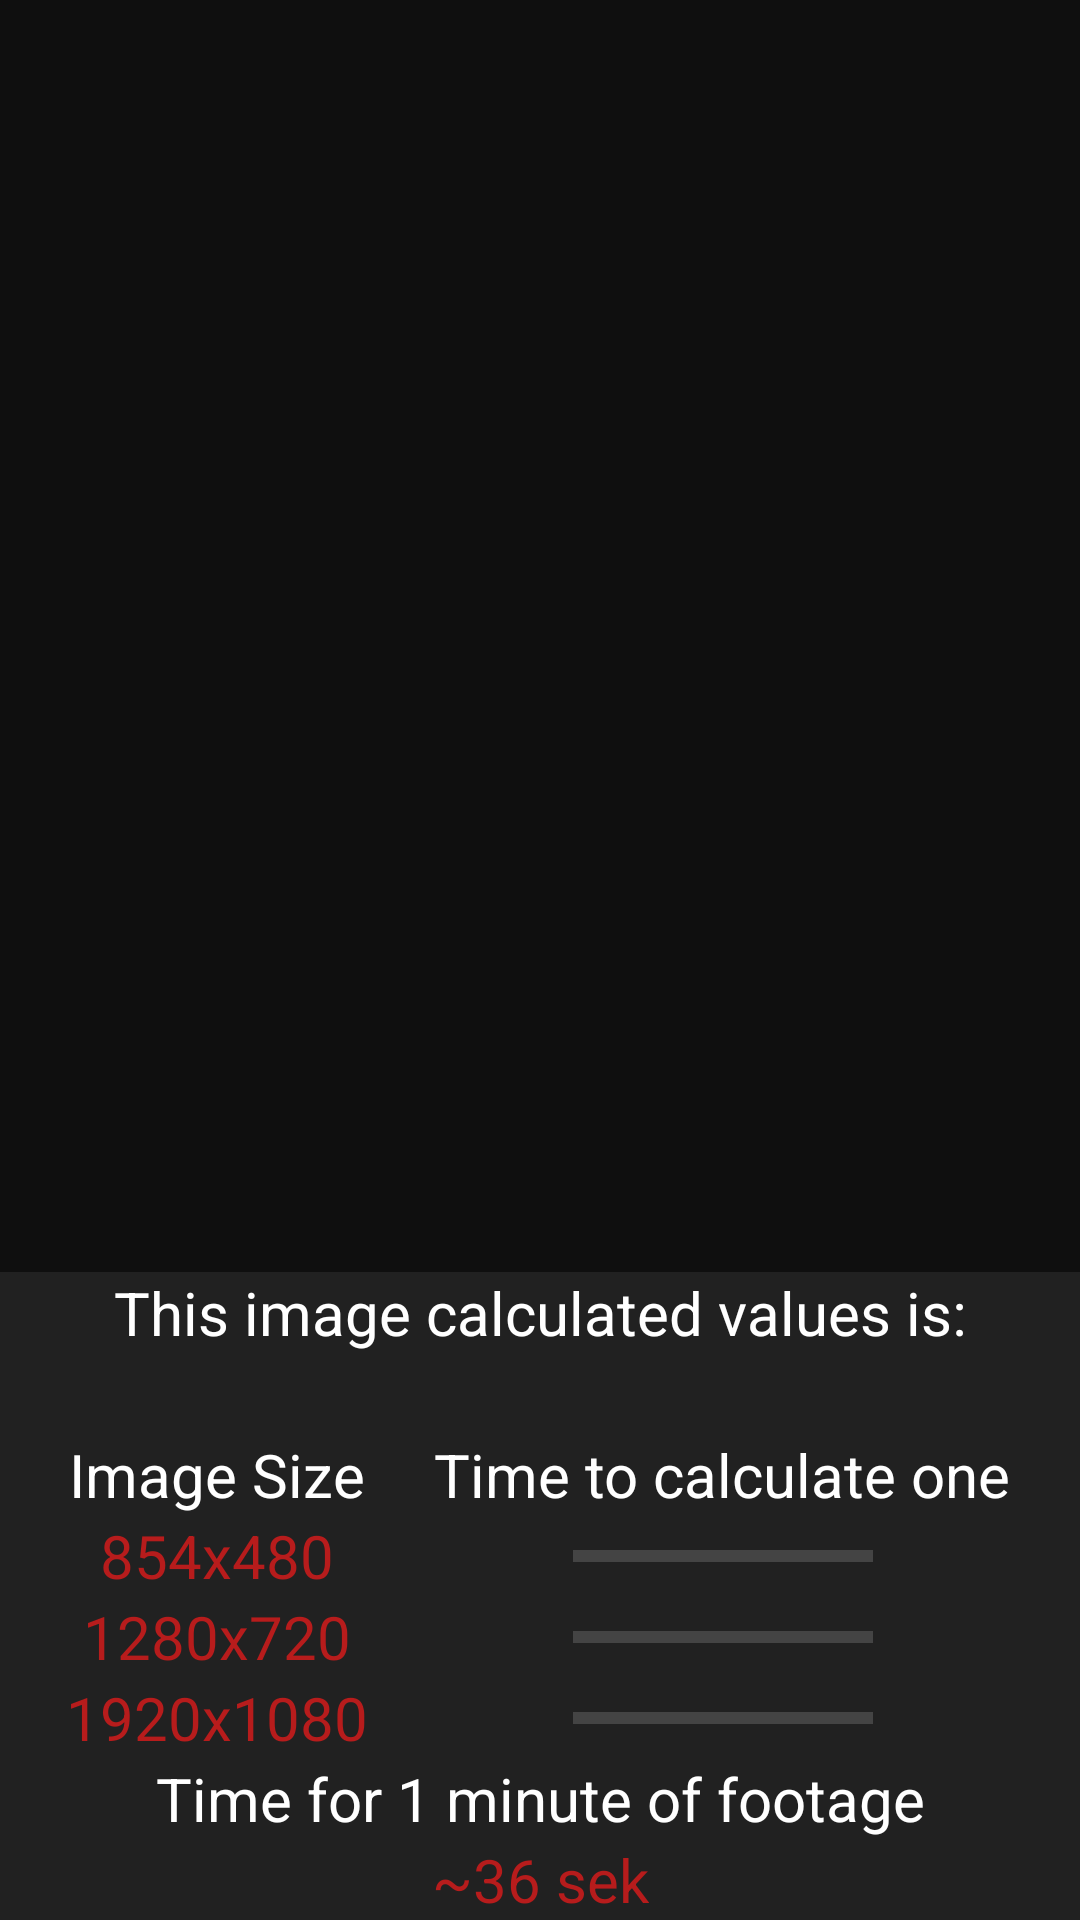

Write the Android layout XML for this screen, with the resource values it uses.
<!-- AndroidManifest.xml: application theme AppTheme -->
<!-- res/layout/activity_performance.xml -->
<LinearLayout xmlns:android="http://schemas.android.com/apk/res/android"
    xmlns:app="http://schemas.android.com/apk/res-auto"
    xmlns:tools="http://schemas.android.com/tools"
    android:id="@+id/scene_container"
    android:layout_width="match_parent"
    android:layout_height="match_parent"
    android:background="#0F0F0F"
    android:orientation="vertical"
    tools:context=".PerformanceActivity">

    <ImageView
        android:id="@+id/imageView"
        android:layout_width="match_parent"
        android:layout_height="0dp"
        android:layout_weight="5"
        android:padding="10dp"
        app:layout_constraintBottom_toTopOf="@+id/scene_root"
        app:layout_constraintEnd_toEndOf="parent"
        app:layout_constraintStart_toStartOf="parent"
        app:layout_constraintTop_toTopOf="parent" />

    <androidx.constraintlayout.widget.ConstraintLayout xmlns:android="http://schemas.android.com/apk/res/android"
        android:id="@+id/scene_root"
        android:layout_width="match_parent"
        android:background="@color/colorPrimary"
        android:elevation="4dp"
        android:layout_height="wrap_content">

        <TextView
            android:id="@+id/imageValueLabel"
            android:layout_width="wrap_content"
            android:layout_height="wrap_content"
            android:text="This image calculated values is:"
            android:textColor="@android:color/white"
            android:textSize="20sp"
            app:layout_constraintEnd_toEndOf="parent"
            app:layout_constraintStart_toStartOf="parent"
            app:layout_constraintTop_toTopOf="parent" />

        <TextView
            android:id="@+id/imageValue"
            android:layout_width="wrap_content"
            android:layout_height="wrap_content"
            android:textColor="@color/colorBackground"
            android:textSize="20sp"
            app:layout_constraintEnd_toEndOf="parent"
            app:layout_constraintStart_toStartOf="parent"
            app:layout_constraintTop_toBottomOf="@+id/imageValueLabel"
            tools:text="Calculating" />

        <TextView
            android:id="@+id/imageSizeLabel"
            android:layout_width="wrap_content"
            android:layout_height="wrap_content"
            android:text="Image Size"
            android:textColor="@android:color/white"
            android:textSize="20dp"
            app:layout_constraintEnd_toStartOf="@id/oneTimeLabel"
            app:layout_constraintStart_toStartOf="parent"
            app:layout_constraintTop_toBottomOf="@+id/imageValue" />

        <TextView
            android:id="@+id/imageSizeCompat"
            android:layout_width="wrap_content"
            android:layout_height="wrap_content"
            android:textColor="@color/colorBackground"
            android:textSize="20dp"
            app:layout_constraintEnd_toEndOf="@+id/imageSizeLabel"
            app:layout_constraintStart_toStartOf="@+id/imageSizeLabel"
            app:layout_constraintTop_toBottomOf="@+id/imageSizeLabel"
            android:text="854x480" />

        <TextView
            android:id="@+id/oneTimeValueCompat"
            android:layout_width="wrap_content"
            android:layout_height="wrap_content"
            android:textColor="@color/colorBackground"
            android:textSize="20dp"
            app:layout_constraintEnd_toEndOf="@+id/oneTimeLabel"
            app:layout_constraintStart_toStartOf="@+id/oneTimeLabel"
            app:layout_constraintTop_toBottomOf="@+id/oneTimeLabel"
            tools:text="0.6 sec" />
        <ProgressBar
            android:id="@+id/progress_bar_1"
            android:layout_width="100dp"
            android:layout_height="wrap_content"
            style="@style/Widget.AppCompat.ProgressBar.Horizontal"
            app:layout_constraintRight_toRightOf="@id/oneTimeValueCompat"
            app:layout_constraintLeft_toLeftOf="@id/oneTimeValueCompat"
            app:layout_constraintBottom_toBottomOf="@id/oneTimeValueCompat"
            app:layout_constraintTop_toTopOf="@id/oneTimeValueCompat" />
        <TextView
            android:id="@+id/imageSizeHD"
            android:layout_width="wrap_content"
            android:layout_height="wrap_content"
            android:textColor="@color/colorBackground"
            android:textSize="20dp"
            app:layout_constraintEnd_toEndOf="@+id/imageSizeLabel"
            app:layout_constraintStart_toStartOf="@+id/imageSizeLabel"
            app:layout_constraintTop_toBottomOf="@+id/imageSizeCompat"
            android:text="1280x720" />

        <TextView
            android:id="@+id/oneTimeValueHD"
            android:layout_width="wrap_content"
            android:layout_height="wrap_content"
            android:textColor="@color/colorBackground"
            android:textSize="20dp"
            app:layout_constraintEnd_toEndOf="@+id/oneTimeLabel"
            app:layout_constraintStart_toStartOf="@+id/oneTimeLabel"
            app:layout_constraintTop_toBottomOf="@+id/oneTimeValueCompat"
            tools:text="0.6 sec" />

        <ProgressBar
            android:id="@+id/progress_bar_2"
            android:layout_width="100dp"
            android:layout_height="wrap_content"
            style="@style/Widget.AppCompat.ProgressBar.Horizontal"
            app:layout_constraintRight_toRightOf="@id/oneTimeValueHD"
            app:layout_constraintLeft_toLeftOf="@id/oneTimeValueHD"
            app:layout_constraintBottom_toBottomOf="@id/oneTimeValueHD"
            app:layout_constraintTop_toTopOf="@id/oneTimeValueHD" />

        <TextView
            android:id="@+id/imageSizeFULLHD"
            android:layout_width="wrap_content"
            android:layout_height="wrap_content"
            android:textColor="@color/colorBackground"
            android:textSize="20dp"
            app:layout_constraintEnd_toEndOf="@+id/imageSizeLabel"
            app:layout_constraintStart_toStartOf="@+id/imageSizeLabel"
            app:layout_constraintTop_toBottomOf="@+id/imageSizeHD"
            android:text="1920x1080" />

        <TextView
            android:id="@+id/oneTimeValueFULLHD"
            android:layout_width="wrap_content"
            android:layout_height="wrap_content"
            android:textColor="@color/colorBackground"
            android:textSize="20dp"
            app:layout_constraintEnd_toEndOf="@+id/oneTimeLabel"
            app:layout_constraintStart_toStartOf="@+id/oneTimeLabel"
            app:layout_constraintTop_toBottomOf="@+id/oneTimeValueHD"
            tools:text="0.6 sec" />

        <ProgressBar
            android:id="@+id/progress_bar_3"
            android:layout_width="100dp"
            android:layout_height="wrap_content"
            style="@style/Widget.AppCompat.ProgressBar.Horizontal"
            app:layout_constraintRight_toRightOf="@id/oneTimeLabel"
            app:layout_constraintLeft_toLeftOf="@id/oneTimeLabel"
            app:layout_constraintBottom_toBottomOf="@id/oneTimeValueFULLHD"
            app:layout_constraintTop_toTopOf="@id/oneTimeValueFULLHD" />
        <TextView
            android:id="@+id/oneTimeLabel"
            android:layout_width="wrap_content"
            android:layout_height="wrap_content"
            android:text="Time to calculate one"
            android:textColor="@android:color/white"
            android:textSize="20dp"
            app:layout_constraintEnd_toEndOf="parent"
            app:layout_constraintStart_toEndOf="@id/imageSizeLabel"
            app:layout_constraintTop_toBottomOf="@+id/imageValue" />





        <TextView
            android:id="@+id/totalTimeLabel"
            android:layout_width="wrap_content"
            android:layout_height="wrap_content"
            android:textColor="@android:color/white"
            android:textSize="20dp"
            app:layout_constraintEnd_toEndOf="parent"
            app:layout_constraintStart_toStartOf="parent"
            app:layout_constraintTop_toBottomOf="@+id/oneTimeValueFULLHD"
            app:layout_constraintBottom_toTopOf="@+id/totalTimeValue"
            android:text="Time for 1 minute of footage" />

        <TextView
            android:id="@+id/totalTimeValue"
            android:layout_width="wrap_content"
            android:layout_height="wrap_content"
            android:text="~36 sek"
            android:textColor="@color/colorBackground"
            android:textSize="20dp"
            app:layout_constraintBottom_toBottomOf="parent"
            app:layout_constraintEnd_toEndOf="parent"
            app:layout_constraintStart_toStartOf="parent"
            />
    </androidx.constraintlayout.widget.ConstraintLayout>
</LinearLayout>
<!-- resources referenced by this layout -->
<resources>
  <color name="colorBackground">#b71c1c</color>
  <color name="colorPrimary">#212121</color>
  <style name="AppTheme" parent="Theme.AppCompat.Light.NoActionBar">
          
          <item name="colorPrimary">@color/colorPrimary</item>
          <item name="colorPrimaryDark">@color/colorPrimaryDark</item>
          <item name="android:textColorPrimary">@color/colorText</item>
          <item name="colorAccent">@color/colorBackground</item>
          <item name="android:textColor">@color/colorText</item>
          <item name="android:textColorSecondary">@android:color/darker_gray</item>
          <item name="homeAsUpIndicator">@drawable/ic_arrow_back</item>
          <item name="alertDialogTheme">@style/PreferenceDialogTheme</item>
      </style>
  <color name="colorPrimaryDark">#000000</color>
  <color name="colorText">#FFFFFF</color>
  <style name="PreferenceDialogTheme" parent="Theme.AppCompat.Light.Dialog.Alert">
          <item name="android:textColor">@color/colorText</item>
          <item name="android:textColorSecondary">@color/colorText</item>
          <item name="android:textColorAlertDialogListItem">@color/colorText</item>
          <item name="textColorAlertDialogListItem">@color/colorText</item>
          <item name="colorAccent">@color/colorBackground</item>
          <item name="android:windowBackground">@drawable/btt_background</item>
          <item name="android:windowMinWidthMinor">@android:dimen/dialog_min_width_minor</item>
          <item name="buttonBarPositiveButtonStyle">@style/positive</item>
      </style>
  <style name="positive">
          <item name="android:textColor">@color/colorBackground</item>
          <item name="android:background">@color/colorPrimary</item>
      </style>
</resources>
